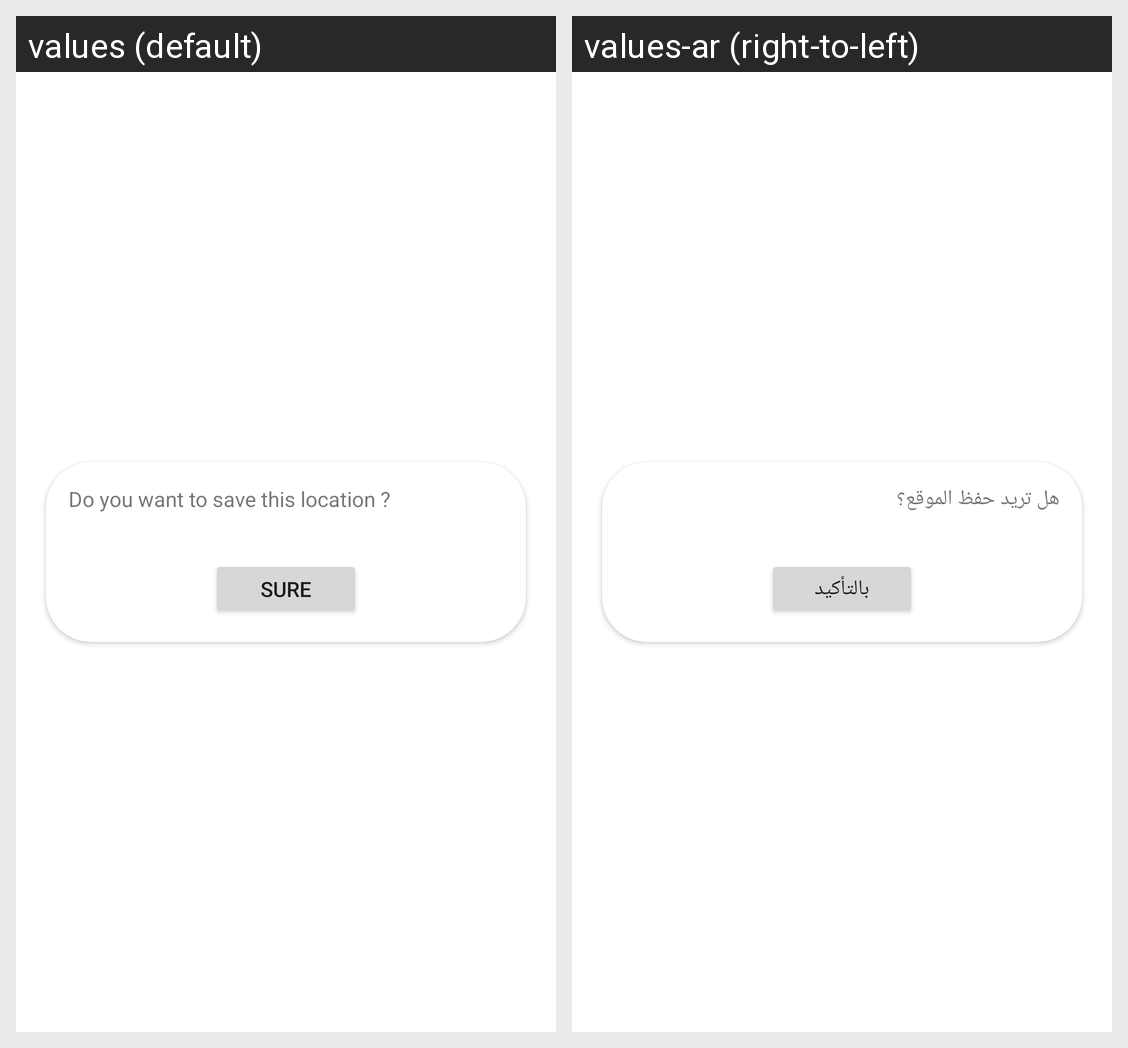

Translations of the strings shown on this Android screen, per locale in the grid:
Android screen res/layout/save_location_buttom_sheet.xml rendered under 2 locales, left to right: values (default), values-ar (right-to-left). Device: Nexus 5 (rendered at 1080×1920; each locale shown at half size, 540×960, under a caption strip naming it); theme Theme.WeatherApp.
Strings drawn on this screen, with the default value and each locale's value (text and hints the layout hard-codes, and strings that could not be matched under every locale, appear in the picture but are not listed):

save_location_dailog
  values: Do you want to save this location ?
  values-ar: هل تريد حفظ الموقع؟

sure
  values: Sure
  values-ar: بالتأكيد
